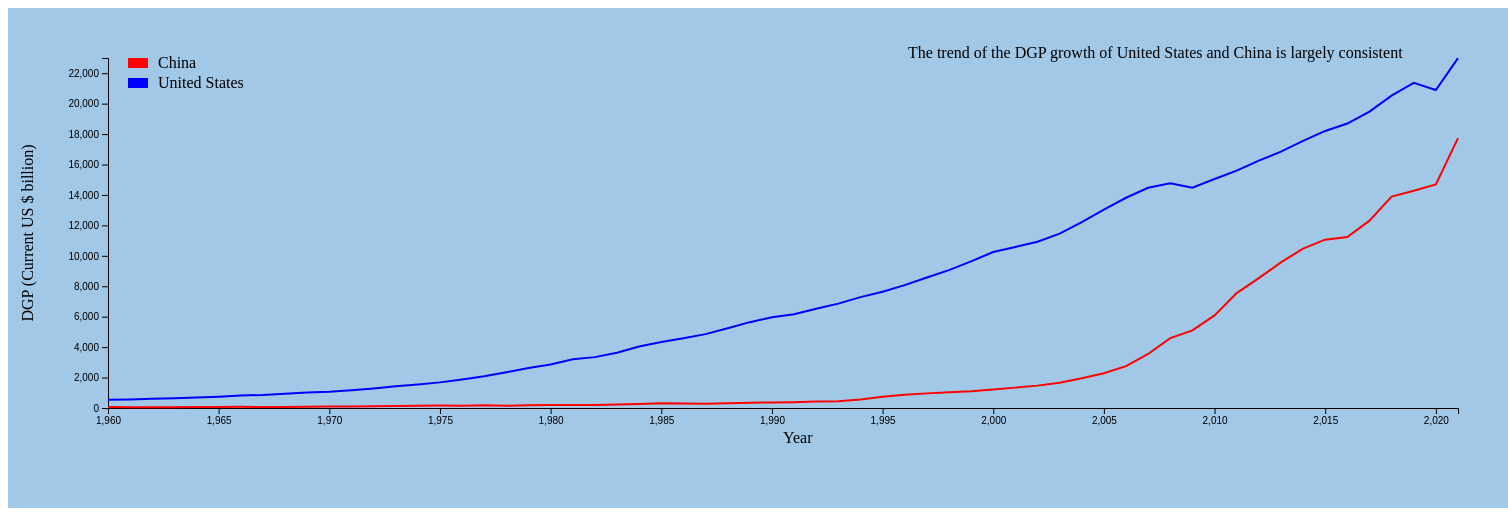
D3 v4 page, settled after 480 driven frames (8 s of simulated time); the page loaded 1 data file(s).


// ── script/USChinaScript.js
var crange = ["red", "blue"];
var svg = d3.select("svg").style("background-color", '#a1c8e7');
var margin = 150
var width = svg.attr("width") - margin
var height = svg.attr("height") - margin;

var x = d3.scaleLinear().domain([1960, 2021]).range([0, width])
var y = d3.scaleLinear().domain([0, 23000]).range([height, 0])
var cs = d3.scaleOrdinal().domain([0, 1]).range(crange);

var g = svg.append("g")
	.attr("transform", "translate(" + 100 + "," + 50 + ")");

// Define the line chart for each country
var linepop = d3.line()
	.x(function (d) { return x(d.Year); })
	.y(function (d) { return y(d.GDP); });

const selectCountry = ["China", "United States"];

// Load GDP growth trend
d3.csv("/data/USChinaData.csv", function (data) {
	data.forEach(function (d) {
			d.Year = +d.Year;
			d.GDP = +d.GDP;
	});

	// pivoting the data for each country
	var dataGroup = d3.nest()
		.key(function (d) {
			return d.Country;
		})
		.entries(data);

	dataGroup.forEach(function (d, i) {
		svg.append("path")
			.attr('stroke', cs(i))
			.attr('stroke-width', 2)
			.attr('fill', 'none')
			.attr('class', 'country-line')
			.attr("transform", "translate(" + 100 + ", 50)")
			.attr("d", linepop(d.values))

		// Add the Legend
		var legend = g.selectAll('g')
			.data(dataGroup)
			.enter()
			.append('g')
			.attr('class', 'legend');

		legend.append('rect')
			.attr('x', 20)
			.attr('y', function (d, i) {
				return i * 20;
			})
			.attr('width', 20)
			.attr('height', 10)
			.style('fill', function (d, i) {
				return cs(i);
			});

		legend.append('text')
			.attr('x', 50)
			.attr('y', function (d, i) {
				return (i * 20) + 10;
			})
			.text(function (d) {
				return d.key;
			});
	});

	// Adding the y-axis 
	g.append("g")
		.attr("transform", "translate(0, 0)")
		.call(d3.axisLeft(y))

	g.append("text")
		.attr("x", 0 - (height / 2))
		.attr("y", -75)
		.attr("transform", "rotate(-90)")
		.style("text-anchor", "middle")
		.text("DGP (Current US $ billion) ");

	// Adding the bottom x-axis 
	g.append("g")
		.attr("transform", "translate(0," + height + ")")
		.call(d3.axisBottom(x))

	g.append("text")
		.attr("x", width / 2)
		.attr("y", height + (height / 10))
		.text("Year");

	// Adding the annotation
	var annotation = g.append('g');

	annotation.append('text')
		.attr('x', 800)
		.attr('y', 0)
		.text("The trend of the DGP growth of United States and China is largely consistent");

	// set the tool tip
	var tooltip = g.append("g")
	var countries = document.getElementsByClassName('country-line');

	var country = tooltip.selectAll('.countryline')
		.data(dataGroup)
		.enter()
		.append("g")
		.attr("class", "countryline");

	country.append("text");

	tooltip.append('svg:rect')
		.attr('fill', 'none')
		.attr('pointer-events', 'all')
		.attr('width', width)
		.attr('height', height)
		.on('mousemove', function () {
			var pointer = d3.mouse(this);
			d3.select(".tooltip-display")
				.attr("d", function () {
					var d = "M" + pointer[0] + "," + height;
					d += " " + pointer[0] + "," + 0;
					return d;
				});

			d3.selectAll(".countryline")
				.attr("transform", function (d, i) {
					var start = 0
					var end = countries[i].getTotalLength()
					var result = null;

					while (true) {
						result = Math.floor((start + end) / 2);
						pos = countries[i].getPointAtLength(result);
						if ((result == end || result == start) && pos.x != pointer[0]) {
							break;
						}
						if (pos.x < pointer[0]) {
							start = result;
						}
						else if (pos.x > pointer[0]) {
							end = result;
						}
						else break;
					}

					// display absolute GDP values
					var parseNumber = d3.format(",");
					d3.select(this).select('text')
						.text("Year: " + parseNumber(x.invert(pos.x).toFixed(0)) +
							" GDP: $" + parseNumber(y.invert(pos.y).toFixed(0)) + " billion");
					return "translate(" + (pos.x - 150) + "," + pos.y + ")";
				});
		});
});	

### data: data/USChinaData.csv
Year, GDP, Country
1960, 59, China
1961, 50, China
1962, 47, China
1963, 50, China
1964, 59, China
1965, 70, China
1966, 76, China
1967, 72, China
1968, 70, China
1969, 79, China
1970, 92, China
1971, 99, China
1972, 113, China
1973, 138, China
1974, 144, China
1975, 163, China
1976, 153, China
1977, 174, China
1978, 149, China
1979, 178, China
1980, 191, China
1981, 195, China
1982, 205, China
1983, 230, China
1984, 259, China
1985, 309, China
1986, 300, China
1987, 272, China
1988, 312, China
1989, 347, China
1990, 360, China
1991, 383, China
1992, 426, China
1993, 444, China
1994, 564, China
1995, 734, China
1996, 863, China
1997, 961, China
1998, 1029, China
1999, 1093, China
2000, 1211, China
2001, 1339, China
2002, 1470, China
2003, 1660, China
2004, 1955, China
2005, 2285, China
2006, 2752, China
2007, 3550, China
2008, 4594, China
2009, 5101, China
2010, 6087, China
2011, 7551, China
2012, 8532, China
2013, 9570, China
2014, 10475, China
2015, 11061, China
2016, 11233, China
2017, 12310, China
2018, 13894, China
2019, 14279, China
... 64 more rows